pico-8 play session: no input (idle), after a click and taps of 🅾, ❎, 🅾+❎, 🅾 in the second before t = 0

[t = 2 s] idle ~2s (no d-pad/buttons)
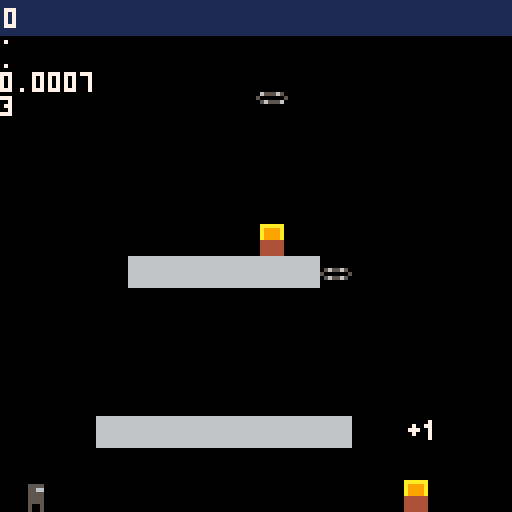
[t = 6 s] idle ~6s (no d-pad/buttons)
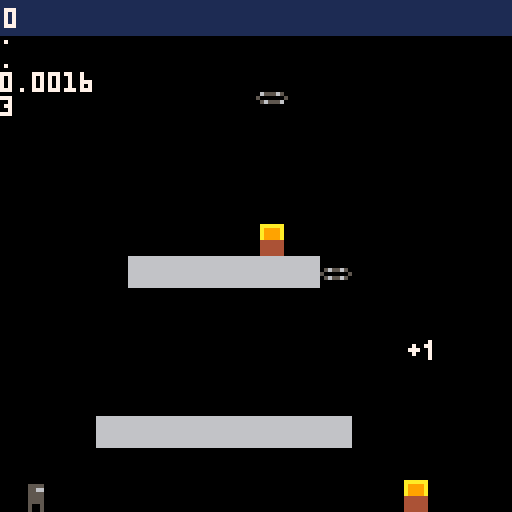
[t = 8 s] idle ~8s (no d-pad/buttons)
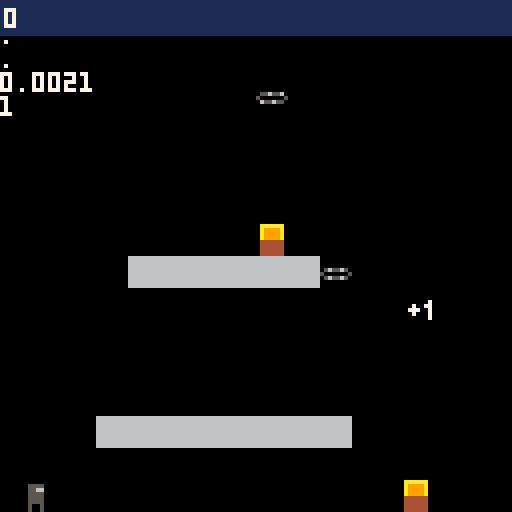

pico-8 cartridge
version 43
__lua__
gravity = 400
dt = 1/30
hspeed = 64

f={
	wall=1,
}

function _init()
	player = {
		pos={x=5, y=128-8},
		v={x=0, y=0},
		size={x=3, y=8}
	}
	treasure = {
		pos={x=100, y=120},
		timer=2,
		action=on_treasure,
	}
	particle = {
		pos={x=100, y=120},
		v={x=0,y=-5},
		sprite=3,
	}
	conveyer = {
		pos={x=64, y=20},
		sprites={17, 18, 19, 20},
		curr_sprite=1,
		anim_timer=0.2,
	}
end

function ground_collision(e)
	e.grounded = false
	if e.size and e.v and e.v.y > 0 then
		local feet = {x=e.pos.x + e.size.x/2, y=e.pos.y+e.size.y-1}
		local at_feet = mget(feet.x/8, feet.y/8)
		if fget(at_feet) & f.wall != 0 then
				e.v.y = 0
				local new_feet = {
					x=feet.x, y=flr((feet.y+1)/8)*8-1
				}
				e.pos.y = new_feet.y-player.size.y+1
				e.grounded = true
		end
	end
end

function _update_ent(e)
	e.pos = vadd(e.pos, vmul(e.v, dt))
	ground_collision(e)
end

function _update()
	cls()
	if btn(➡️) then player.v.x = hspeed
	elseif btn(⬅️) then player.v.x = -hspeed
	else player.v.x = 0 end
	if btn(🅾️) and player.grounded then
		player.v.y = -200
	end
	player.v.y += gravity * dt	
	_update_ent(player)
	_update_ent(particle)
	if dist(player.pos, treasure.pos) < 10 then
		selected = treasure
	else
		selected = nil
	end
	if not conveyer.anim_timer_c then
		conveyer.anim_timer_c = conveyer.anim_timer
	end
	print(".")
		print(".")
			print(".")
	print(conveyer.anim_timer_c)
		print(conveyer.curr_sprite)
	conveyer.anim_timer_c -= dt
	if conveyer.anim_timer_c <= 0 then
		conveyer.anim_timer_c += conveyer.anim_timer
		conveyer.curr_sprite += 1
		if conveyer.curr_sprite > #conveyer.sprites then
			conveyer.curr_sprite = 1
		end
	end
end

function draw_ent(e)
	if e.sprite then
		spr(e.sprite, e.pos.x, e.pos.y)
	elseif e.sprites then
		spr(e.sprites[e.curr_sprite], e.pos.x, e.pos.y)
	elseif e.text then
		print(e.text, e.pos.x, e.pos.y)
	end
end

function draw_hud()
	rectfill(0, 0, 127, 8, 1)
	print("0", 1, 2, 7)
end

function _draw()
	map()
	spr(1, player.pos.x, player.pos.y)
	spr(2, treasure.pos.x, treasure.pos.y)
--	rectfill(feet.x, feet.y, feet.x+7, feet.y+7)
	
	if selected == treasure then
		spr(46, treasure.pos.x - 4, treasure.pos.y - 4, 2, 2)
	end
	draw_ent(particle)
	draw_ent(conveyer)
	
	draw_hud()
	--map()
end
-->8
function dist(p1, p2)
	return sqrt(
		(p1.x-p2.x)*(p1.x-p2.x)+
		(p1.y-p2.y)*(p1.y-p2.y)
	)
end

function vadd(p1, p2)
	return {x=p1.x+p2.x, y=p1.y+p2.y}
end

function vmul(p, s)
	return {x=p.x*s, y=p.y*s}
end
-->8
function on_treasure(e)
	inv.gold += 1
	spawn_particle(e)
end
__gfx__
00000000000000000aaaaaa000000000000000000000000000000000000000000000000000000000000000000000000000000000000000000000000000000000
00000000005555000a9999a000000007000000000000000000000000000000000000000000000000000000000000000000000000000000000000000000000000
00700700005566000a9999a000070077000000000000000000000000000000000000000000000000000000000000000000000000000000000000000000000000
00077000005555000a9999a000777007000000000000000000000000000000000000000000000000000000000000000000000000000000000000000000000000
00077000005555000444444000070007000000000000000000000000000000000000000000000000000000000000000000000000000000000000000000000000
00700700005555000444444000000007000000000000000000000000000000000000000000000000000000000000000000000000000000000000000000000000
00000000005005000444444000000000000000000000000000000000000000000000000000000000000000000000000000000000000000000000000000000000
00000000005005000444444000000000000000000000000000000000000000000000000000000000000000000000000000000000000000000000000000000000
66666666000000000000000000000000000000000000000000000000000000000000000000000000000000000000000000000000000000000000000000000000
66666666000000000000000000000000000000000000000000000000000000000000000000000000000000000000000000000000000000000000000000000000
66666666000000000000000000000000000000000000000000000000000000000000000000000000000000000000000000000000000000000000000000000000
66666666056556500556556005556550065556500000000000000000000000000000000000000000000000000000000000000000000000000000000000000000
66666666500000055000000560000006500000050000000000000000000000000000000000000000000000000000000000000000000000000000000000000000
66666666056556500655655005565550056555600000000000000000000000000000000000000000000000000000000000000000000000000000000000000000
66666666000000000000000000000000000000000000000000000000000000000000000000000000000000000000000000000000000000000000000000000000
66666666000000000000000000000000000000000000000000000000000000000000000000000000000000000000000000000000000000000000000000000000
00000000000000000000000000000000000000000000000000000000000000000000000000000000000000000000000000000000000000000000000000000000
00000000000000000000000000000000000000000000000000000000000000000000000000000000000000000000000000000000000000000000000000000000
00000000000000000000000000000000000000000000000000000000000000000000000000000000000000000000000000000000000000000007770000777000
00000000000000000000000000000000000000000000000000000000000000000000000000000000000000000000000000000000000000000007000000007000
00000000000000000000000000000000000000000000000000000000000000000000000000000000000000000000000000000000000000000007000000007000
00000000000000000000000000000000000000000000000000000000000000000000000000000000000000000000000000000000000000000000000000000000
00000000000000000000000000000000000000000000000000000000000000000000000000000000000000000000000000000000000000000000000000000000
00000000000000000000000000000000000000000000000000000000000000000000000000000000000000000000000000000000000000000000000000000000
00000000000000000000000000000000000000000000000000000000000000000000000000000000000000000000000000000000000000000000000000000000
00000000000000000000000000000000000000000000000000000000000000000000000000000000000000000000000000000000000000000000000000000000
00000000000000000000000000000000000000000000000000000000000000000000000000000000000000000000000000000000000000000000000000000000
00000000000000000000000000000000000000000000000000000000000000000000000000000000000000000000000000000000000000000007000000007000
00000000000000000000000000000000000000000000000000000000000000000000000000000000000000000000000000000000000000000007000000007000
00000000000000000000000000000000000000000000000000000000000000000000000000000000000000000000000000000000000000000007770000777000
__gff__
0000000000000000000000000000000003000000000000000000000000000000000000000000000000000000000000000000000000000000000000000000000000000000000000000000000000000000000000000000000000000000000000000000000000000000000000000000000000000000000000000000000000000000
0000000000000000000000000000000000000000000000000000000000000000000000000000000000000000000000000000000000000000000000000000000000000000000000000000000000000000000000000000000000000000000000000000000000000000000000000000000000000000000000000000000000000000
__map__
0000000000000000000000000000000000000000000000000000000000000000000000000000000000000000000000000000000000000000000000000000000000000000000000000000000000000000000000000000000000000000000000000000000000000000000000000000000000000000000000000000000000000000
0000000000000000000000000000000000000000000000000000000000000000000000000000000000000000000000000000000000000000000000000000000000000000000000000000000000000000000000000000000000000000000000000000000000000000000000000000000000000000000000000000000000000000
0000000000000000000000000000000000000000000000000000000000000000000000000000000000000000000000000000000000000000000000000000000000000000000000000000000000000000000000000000000000000000000000000000000000000000000000000000000000000000000000000000000000000000
0000000000000000000000000000000000000000000000000000000000000000000000000000000000000000000000000000000000000000000000000000000000000000000000000000000000000000000000000000000000000000000000000000000000000000000000000000000000000000000000000000000000000000
0000000000000000000000000000000000000000000000000000000000000000000000000000000000000000000000000000000000000000000000000000000000000000000000000000000000000000000000000000000000000000000000000000000000000000000000000000000000000000000000000000000000000000
0000000000000000000000000000000000000000000000000000000000000000000000000000000000000000000000000000000000000000000000000000000000000000000000000000000000000000000000000000000000000000000000000000000000000000000000000000000000000000000000000000000000000000
0000000000000000000000000000000000000000000000000000000000000000000000000000000000000000000000000000000000000000000000000000000000000000000000000000000000000000000000000000000000000000000000000000000000000000000000000000000000000000000000000000000000000000
0000000000000000020000000000000000000000000000000000000000000000000000000000000000000000000000000000000000000000000000000000000000000000000000000000000000000000000000000000000000000000000000000000000000000000000000000000000000000000000000000000000000000000
0000000010101010101011000000000000000000000000000000000000000000000000000000000000000000000000000000000000000000000000000000000000000000000000000000000000000000000000000000000000000000000000000000000000000000000000000000000000000000000000000000000000000000
0000000000000000000000000000000000000000000000000000000000000000000000000000000000000000000000000000000000000000000000000000000000000000000000000000000000000000000000000000000000000000000000000000000000000000000000000000000000000000000000000000000000000000
0000000000000000000000000000000000000000000000000000000000000000000000000000000000000000000000000000000000000000000000000000000000000000000000000000000000000000000000000000000000000000000000000000000000000000000000000000000000000000000000000000000000000000
0000000000000000000000000000000000000000000000000000000000000000000000000000000000000000000000000000000000000000000000000000000000000000000000000000000000000000000000000000000000000000000000000000000000000000000000000000000000000000000000000000000000000000
0000000000000000000000000000000000000000000000000000000000000000000000000000000000000000000000000000000000000000000000000000000000000000000000000000000000000000000000000000000000000000000000000000000000000000000000000000000000000000000000000000000000000000
0000001010101010101010000000000000000000000000000000000000000000000000000000000000000000000000000000000000000000000000000000000000000000000000000000000000000000000000000000000000000000000000000000000000000000000000000000000000000000000000000000000000000000
0000000000000000000000000000000000000000000000000000000000000000000000000000000000000000000000000000000000000000000000000000000000000000000000000000000000000000000000000000000000000000000000000000000000000000000000000000000000000000000000000000000000000000
0000000000000000000000000000000000000000000000000000000000000000000000000000000000000000000000000000000000000000000000000000000000000000000000000000000000000000000000000000000000000000000000000000000000000000000000000000000000000000000000000000000000000000
1010101010101010101010101010101010000000000000000000000000000000000000000000000000000000000000000000000000000000000000000000000000000000000000000000000000000000000000000000000000000000000000000000000000000000000000000000000000000000000000000000000000000000
